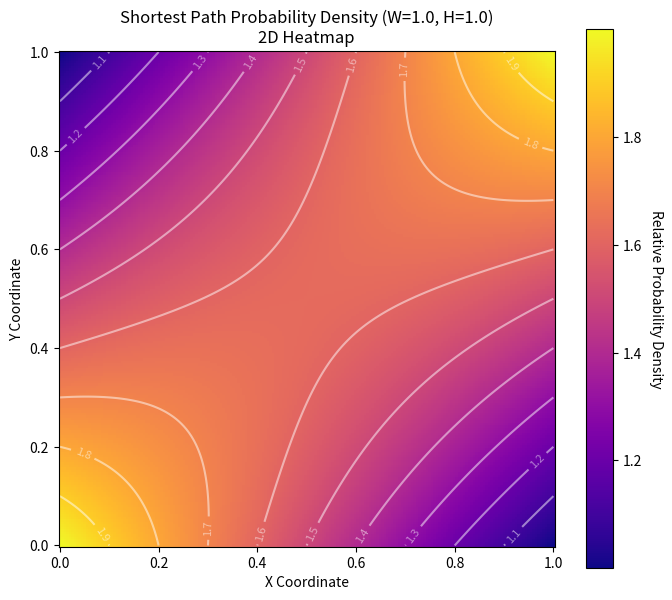
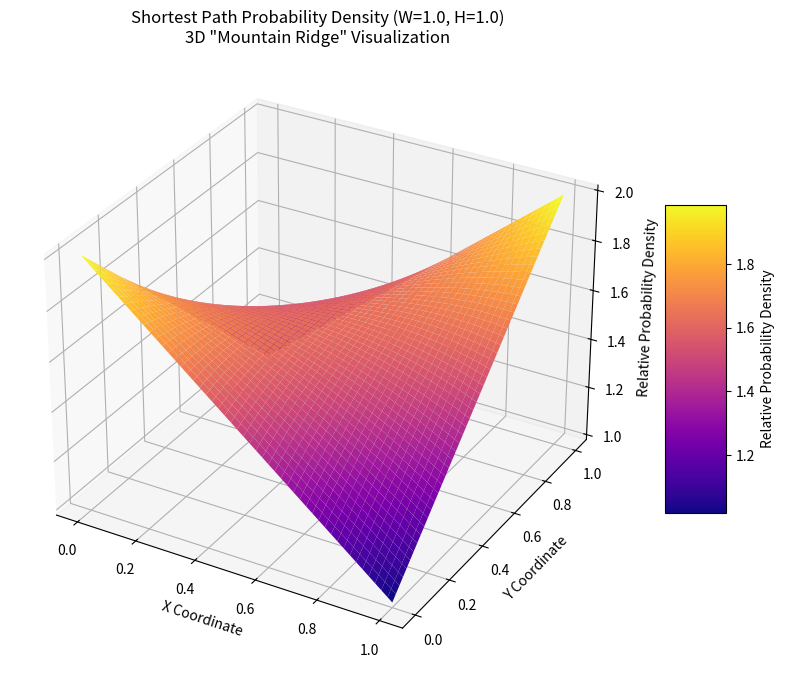

Write Python code to recreate these figures, in order.
import numpy as np
import matplotlib.pyplot as plt
from scipy.special import gammaln # Using gammaln for numerical stability

def shortest_path_pdf(x, y, W, H):
    """
    Calculates the probability density for a shortest right-angled path
    from (0,0) to (W,H) to pass through a point (x,y).
    Note: This returns an unnormalized probability density value,
          which is sufficient for visualizing the shape of the distribution.
    """
    # Use a small epsilon to avoid potential issues at the boundaries W and H.
    # While gammaln can handle 0, this adds robustness.
    epsilon = 1e-10
    x = np.clip(x, epsilon, W - epsilon)
    y = np.clip(y, epsilon, H - epsilon)

    # Calculate the formula in its logarithmic form for stability.
    # log(p(x,y)) ∝ log(C(x+y, x)) + log(C(W-x+H-y, W-x))
    # where log(C(n,k)) = gammaln(n+1) - gammaln(k+1) - gammaln(n-k+1)
    
    # Part 1: From (0,0) to (x,y)
    log_p1 = gammaln(x + y + 1) - gammaln(x + 1) - gammaln(y + 1)
    
    # Part 2: From (x,y) to (W,H)
    log_p2 = gammaln(W - x + H - y + 1) - gammaln(W - x + 1) - gammaln(H - y + 1)
    
    # Add the log-probabilities together and then take the exponent to get the final value.
    # We ignore the normalization constant C as it doesn't affect the shape.
    return np.exp(log_p1 + log_p2)

# --- 1. Parameter Setup ---
W, H = 1.0, 1.0  # Width and Height of the rectangle (a unit square)
grid_points = 200 # Density of the grid; higher values result in a finer image

# --- 2. Grid Creation ---
x_vals = np.linspace(0, W, grid_points)
y_vals = np.linspace(0, H, grid_points)
X, Y = np.meshgrid(x_vals, y_vals)

# --- 3. Calculate the PDF for each point on the grid ---
Z = shortest_path_pdf(X, Y, W, H)

# --- 4. Visualization ---

# This line ensures that the minus sign is displayed correctly
plt.rcParams['axes.unicode_minus'] = False

# **Visualization 1: 2D Heatmap with Contour Lines**
fig1, ax1 = plt.subplots(figsize=(8, 7))
# Use pcolormesh to draw the heatmap
im = ax1.pcolormesh(X, Y, Z, shading='auto', cmap='plasma')
# Add a color bar
cbar = fig1.colorbar(im, ax=ax1)
cbar.set_label('Relative Probability Density', rotation=270, labelpad=15)
# Add contour lines
contour = ax1.contour(X, Y, Z, levels=10, colors='white', alpha=0.5)
ax1.clabel(contour, inline=True, fontsize=8)

ax1.set_xlabel('X Coordinate')
ax1.set_ylabel('Y Coordinate')
ax1.set_title(f'Shortest Path Probability Density (W={W}, H={H})\n2D Heatmap')
ax1.set_aspect('equal') # Ensure x and y axes have the same scale
plt.savefig("shortest_path_density_2D.png", dpi=300)
plt.show()


# **Visualization 2: 3D Surface Plot**
fig2 = plt.figure(figsize=(10, 8))
ax2 = fig2.add_subplot(111, projection='3d')

# Draw the 3D surface
surf = ax2.plot_surface(X, Y, Z, cmap='plasma', edgecolor='none')

ax2.set_xlabel('X Coordinate')
ax2.set_ylabel('Y Coordinate')
ax2.set_zlabel('Relative Probability Density')
ax2.set_title(f'Shortest Path Probability Density (W={W}, H={H})\n3D "Mountain Ridge" Visualization')
# Add a color bar
cbar2 = fig2.colorbar(surf, shrink=0.5, aspect=5)
cbar2.set_label('Relative Probability Density')
plt.savefig("shortest_path_density_3D.png", dpi=300)
plt.show()
